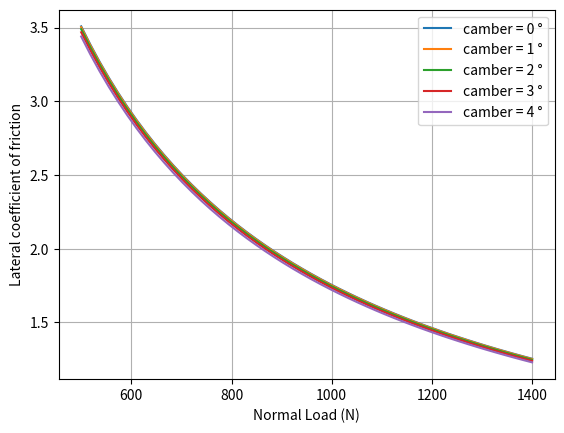
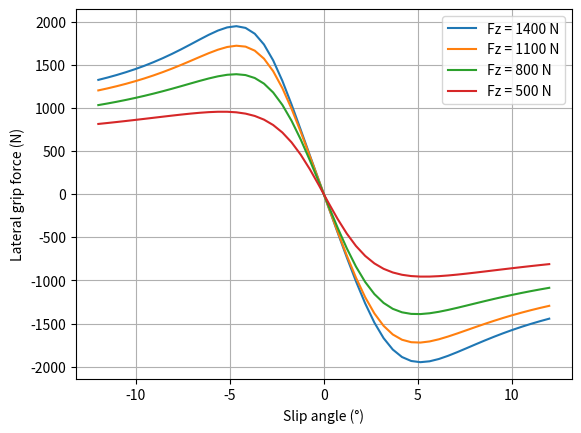

The matplotlib source for these figures, in order:


import numpy as np
import matplotlib.pyplot as plt
from math import pi
from scipy.optimize import fsolve, fmin, curve_fit

#%% PHYSICS

g =9.81 # gravité
rho=1.18 # masse volumique air



#%% CAR DATAS
#masses
m_car=205
m_pilot=75
m_wheel=6.374
m=m_car+m_pilot
ms= m - 4*m_wheel #masse suspendue

h_wheel = 0.235 #hauteur de la masse non suspendue ~ rayon du pneu
h_stat=0.35 #hauteur du centre gravité
hrc_f=0.115 #hauteur du centre de roulis avant
hrc_r=0.152 #hauteur du centre de roulis arrière

w=1.575 #wheelbase
xf=0.53*w #distance centre de gravité jusqua train avant
xr= w-xf

#voies
tf=1.254
tr=1.200

#motion ratio
MR_f = 1.16
MR_r = 1.26

lt = 0.205 #largeur du pneu

#%% PACEJKA 5.2 Lateral Coefficients

# Continental C19 205/470 R13
# rim width = 7"
#pressure = 65 kPa

pio=65000 #pressure from .tir file

FzO=m*g/4

PCY1= +1.725E+000
PDY1= +2.733E+000
PDY2= -6.022E-001
PDY3= +4.007E+000
PEY1= -5.000E-001
PEY2= -2.000E+000
PEY3= +2.260E-001
PEY4= -3.367E-002
PKY1= -5.047E+001
PKY2= +1.923E+000
PKY3= +2.877E-001
PHY1= +0.000E+000
PHY2= +0.000E+000
PHY3= -1.810E-002
PVY1= +0.000E+000
PVY2= +0.000E+000
PVY3= -2.649E+000
PVY4= -1.058E+000
RBY1= +2.033E+001
RBY2= +8.152E+000
RBY3= -1.243E-002
RCY1= +9.317E-001
REY1= -3.982E-004
REY2= +3.077E-001
RHY1= +0.000E+000
RHY2= +0.000E+000
RVY1= +0.000E+000
RVY2= +0.000E+000
RVY3= +0.000E+000
RVY4= +0.000E+000
RVY5= +0.000E+000
RVY6= +0.000E+000
PTY1= +3.260e+000
PTY2= +2.250e+000


#%% Scaling coefficients

LFZO  = 1
LCX   = 1
LMUX  = 1
LEX   = 1
LKX   = 1
LHX   = 0
LVX   = 0
LGAX  = 1
LCY   = 1
LMUY  = 0.66
LEY   = 1
LKY   = 1
LHY   = 0
LVY   = 0
LGAY  = 1
LTR   = 1
LRES  = 0
LGAZ  = 1
LXAL  = 1
LYKA  = 1
LVYKA = 1
LS    = 1
LSGKP = 1
LSGAL = 1
LGYR  = 1
LMX   = 1
LVMX  = 0
LMY   = 1


def Fy(Fz,slip_angle,camber):
    
    dfz=(Fz-FzO)/FzO
    
    eps_alpha=pi/180/4
    
    Svy=Fz*(PVY1+PVY2*dfz+(PVY3+PVY4*dfz)*camber)*LVY*LYKA
    
    SHy=(PHY1+PHY2*dfz+PHY3*camber)*LHY
    
    alphay=slip_angle+SHy
    
    Cy=PCY1*LCY
    
    Dy=Fz*(PDY1+PDY2*dfz)*(1-PDY3*camber**2)*LMUY
    
    Ey=(PEY1+PEY2*dfz)*(1-(PEY3+PEY4*camber)*alphay/abs(alphay+eps_alpha))*LEY
    
    By=PKY1*FzO*np.sin(2*np.arctan(Fz/(PKY2*FzO*LFZO)))*(1-PKY3*abs(camber))*LFZO*LYKA/(Cy*Dy)
    
    return Dy*np.sin(Cy*np.arctan(By*alphay-Ey*(By*alphay-np.arctan(By*alphay)))) + Svy

def tau(Fz,camber):
    list_SA=np.linspace(-15*pi/180,0,50)
    return max(Fy(Fz,list_SA,camber))/Fz

#%% Plot
    
list_SA=np.linspace(-12*pi/180,12*pi/180,50)
list_Fz=np.linspace(500,1400,50)

plt.figure(1)

plt.clf()

plt.plot(list_Fz,tau(list_Fz,0),label='camber = 0 °')
plt.plot(list_Fz,tau(list_Fz,1*pi/180),label='camber = 1 °')
plt.plot(list_Fz,tau(list_Fz,2*pi/180),label='camber = 2 °')
plt.plot(list_Fz,tau(list_Fz,3*pi/180),label='camber = 3 °')
plt.plot(list_Fz,tau(list_Fz,4*pi/180),label='camber = 4 °')

plt.ylabel('Lateral coefficient of friction')
plt.xlabel('Normal Load (N)')
plt.grid(True)
plt.legend()


plt.figure(2)

plt.clf()

plt.plot(180/pi*list_SA,Fy(1400,list_SA,0),label='Fz = 1400 N')
plt.plot(180/pi*list_SA,Fy(1100,list_SA,0),label='Fz = 1100 N')
plt.plot(180/pi*list_SA,Fy(800,list_SA,0),label='Fz = 800 N')
plt.plot(180/pi*list_SA,Fy(500,list_SA,0),label='Fz = 500 N')

plt.ylabel('Lateral grip force (N)')
plt.xlabel('Slip angle (°)')
plt.grid(True)
plt.legend()


plt.show()